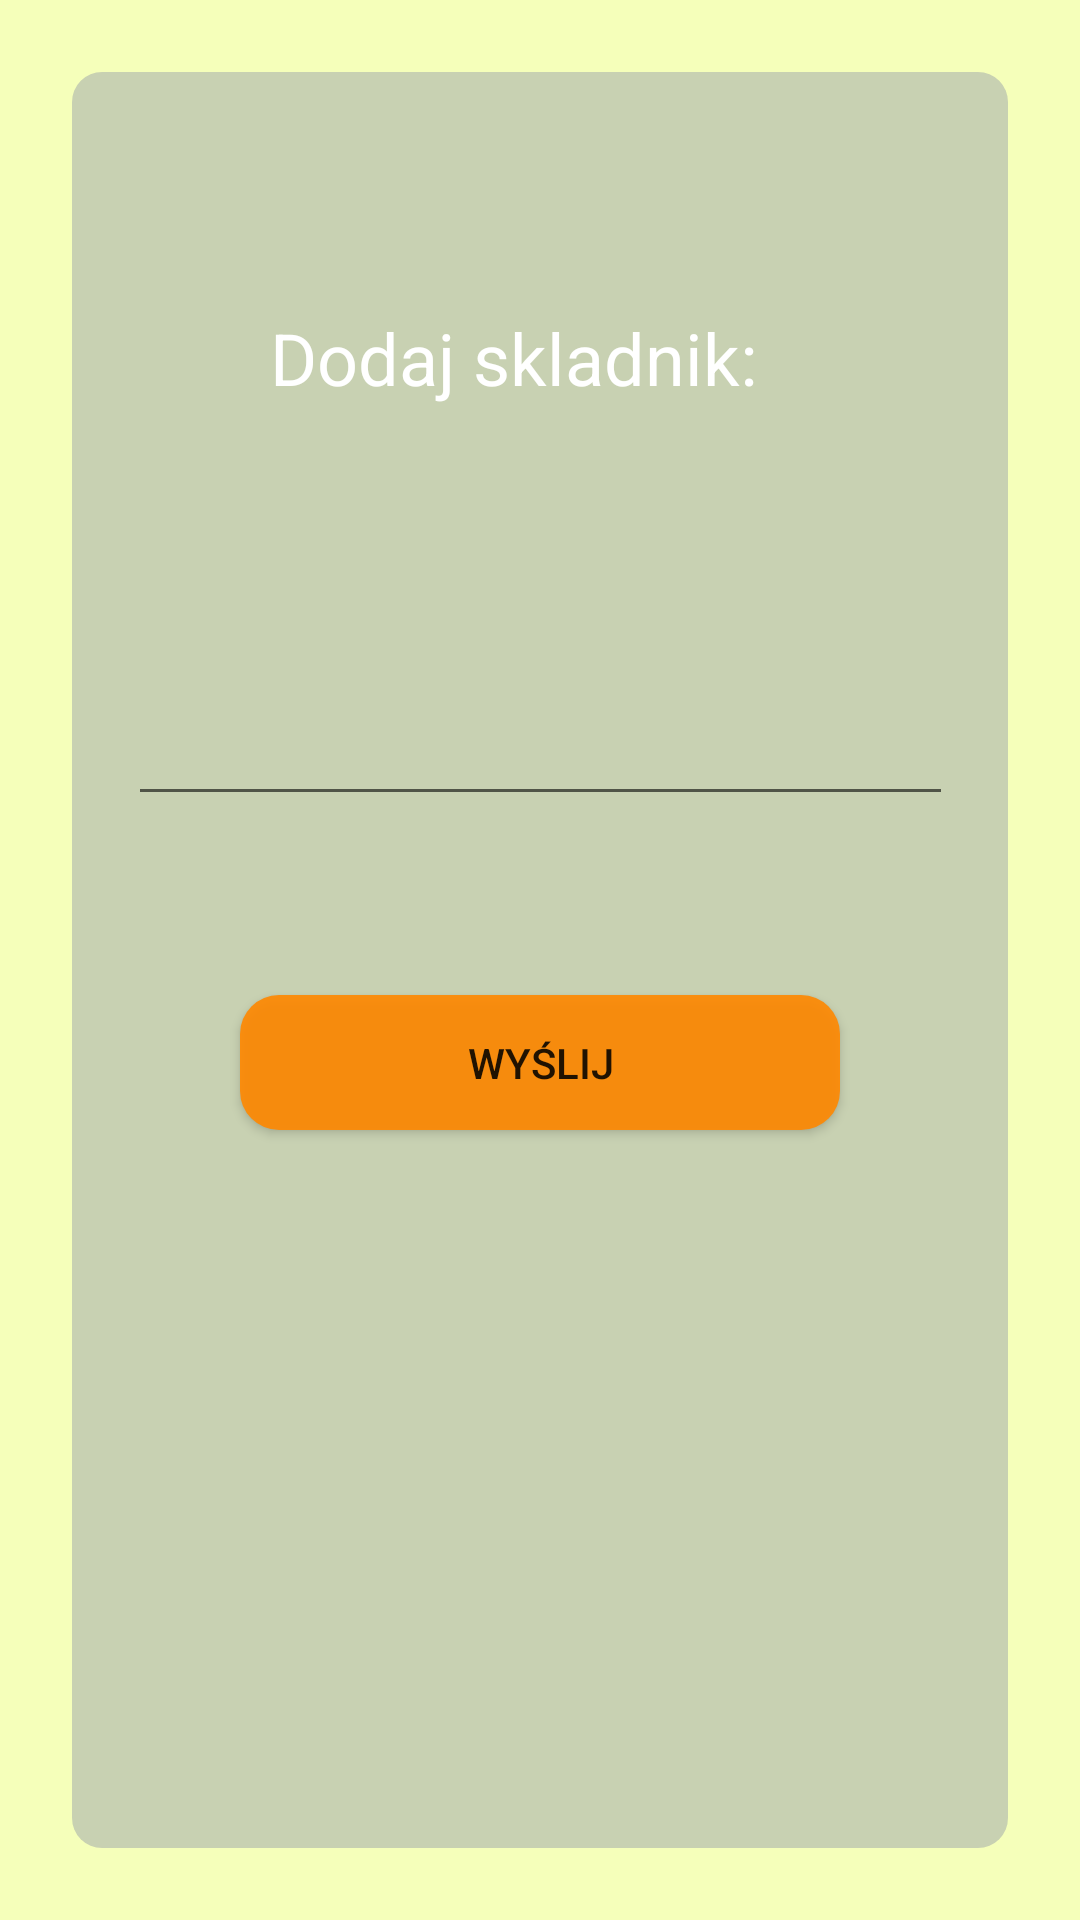

The Android layout XML behind this screen, and the referenced resources:
<!-- AndroidManifest.xml: application theme AppTheme -->
<!-- res/layout/activity_dodaj_skladnik.xml -->
<?xml version="1.0" encoding="utf-8"?>
<android.support.constraint.ConstraintLayout xmlns:android="http://schemas.android.com/apk/res/android"
    xmlns:app="http://schemas.android.com/apk/res-auto"
    xmlns:tools="http://schemas.android.com/tools"
    android:layout_width="match_parent"
    android:layout_height="match_parent"
    tools:context=".DodajSkladnikActivity">

    <android.support.constraint.ConstraintLayout
        android:layout_width="match_parent"
        android:layout_height="match_parent"
        android:layout_marginStart="24dp"
        android:layout_marginTop="24dp"
        android:layout_marginEnd="24dp"
        android:layout_marginBottom="24dp"
        android:background="@drawable/corners_rounded_background1"
        app:layout_constraintBottom_toBottomOf="parent"
        app:layout_constraintEnd_toEndOf="parent"
        app:layout_constraintStart_toStartOf="parent"
        app:layout_constraintTop_toTopOf="parent">

        <EditText
            android:id="@+id/dodajSkladnikEt"
            android:layout_width="275dp"
            android:layout_height="55dp"
            android:layout_marginBottom="344dp"
            android:ems="10"
            android:inputType="textMultiLine"
            android:textColor="@android:color/white"
            app:layout_constraintBottom_toBottomOf="parent"
            app:layout_constraintEnd_toEndOf="parent"
            app:layout_constraintHorizontal_bias="0.502"
            app:layout_constraintStart_toStartOf="parent" />

        <TextView
            android:id="@+id/textView6"
            android:layout_width="180dp"
            android:layout_height="35dp"
            android:text="Dodaj skladnik:"
            android:textColor="@android:color/white"
            android:textSize="24sp"
            app:layout_constraintBottom_toTopOf="@+id/dodajSkladnikEt"
            app:layout_constraintEnd_toEndOf="parent"
            app:layout_constraintHorizontal_bias="0.5"
            app:layout_constraintStart_toStartOf="parent"
            app:layout_constraintTop_toTopOf="parent" />

        <Button
            android:id="@+id/wykonajDodajSkladnikBt"
            android:layout_width="200dp"
            android:layout_height="45dp"
            android:background="@drawable/roundedbutton"
            android:text="Wyślij"
            app:layout_constraintBottom_toBottomOf="parent"
            app:layout_constraintEnd_toEndOf="parent"
            app:layout_constraintStart_toStartOf="parent"
            app:layout_constraintTop_toBottomOf="@+id/dodajSkladnikEt"
            app:layout_constraintVertical_bias="0.2" />
    </android.support.constraint.ConstraintLayout>
</android.support.constraint.ConstraintLayout>
<!-- resources referenced by this layout -->
<resources>
  <!-- drawable corners_rounded_background1 (drawable) -->
  <?xml version="1.0" encoding="UTF-8"?>
  <shape xmlns:android="http://schemas.android.com/apk/res/android">
      <solid android:color="#7f9aa2a9" />
      <corners android:radius="10dp"/>
  </shape>
  <!-- drawable roundedbutton (drawable) -->
  <?xml version="1.0" encoding="utf-8"?>
  <shape xmlns:android="http://schemas.android.com/apk/res/android"
      android:shape="rectangle">
      <solid android:color="#E7FF8800" />
      <corners android:bottomRightRadius="13dp"
          android:bottomLeftRadius="13dp"
          android:topRightRadius="13dp"
          android:topLeftRadius="13dp"/>
  </shape>
  <style name="AppTheme" parent="Theme.AppCompat.Light.DarkActionBar">
          
          <item name="android:actionBarSize">80dip</item>
          <item name="colorPrimary">@color/colorPrimary</item>
          <item name="colorPrimaryDark">@color/colorPrimaryDark</item>
          <item name="colorAccent">@color/colorAccent</item>
          <item name="android:windowBackground">@color/colorBackground</item>
          #f5ffba
      </style>
  <color name="colorPrimary">#008577</color>
  <color name="colorPrimaryDark">#00574B</color>
  <color name="colorAccent">#D81B60</color>
  <color name="colorBackground">#f5ffba</color>
</resources>
